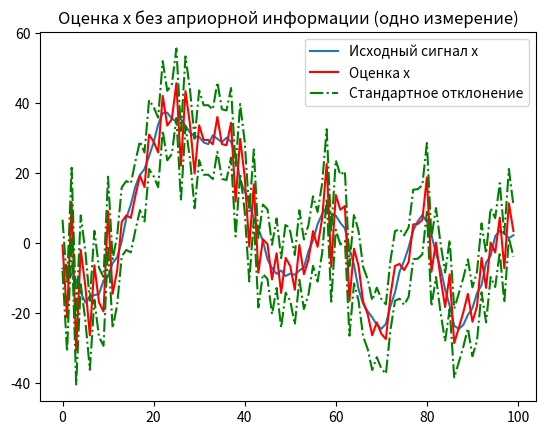
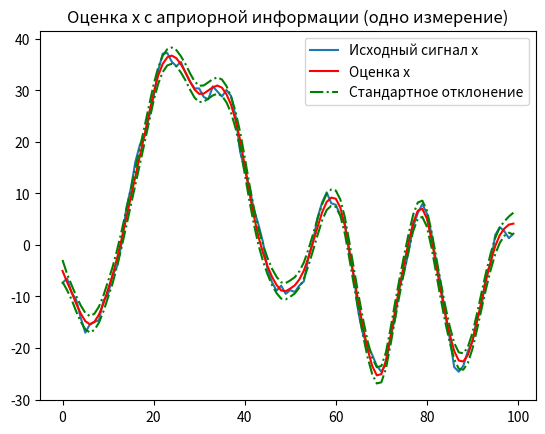
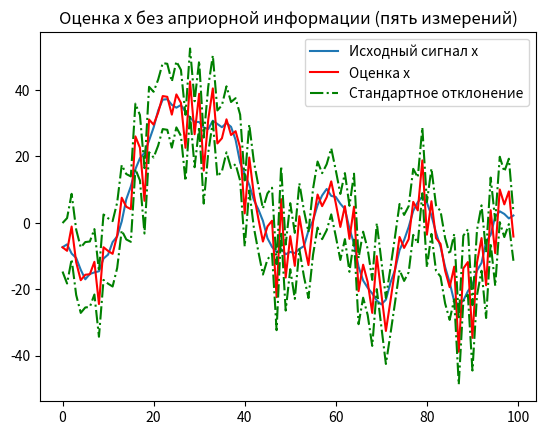
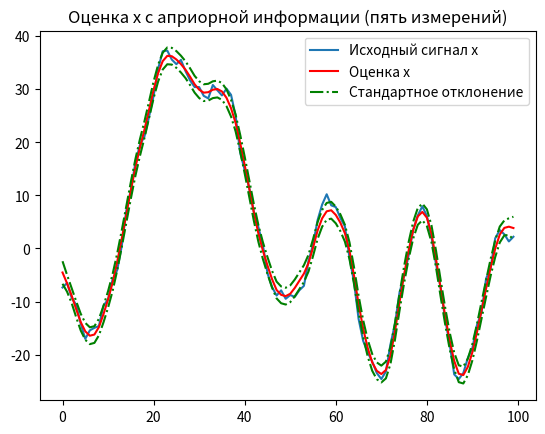

Python code for these plots, in order:
import numpy as np
from matplotlib import pyplot as plt
from scipy.linalg import toeplitz
from numpy.linalg import inv

M = 100 # размерность x
std = 0.5
# d - ширина PSF
# PSF - Point spread function (функция рассеяния точки)

def PSF(i):
  if i == 0:
    d = 10; al = -d; ar = d; a = np.ones(ar-al+1); # Rectangular Profile
  elif i == 1:
    d = 10; al = -d; ar = d; a = (d+1)*np.ones(ar-al+1) - abs(np.linspace(al,ar,2*d+1)); # Triangular Profile
  elif i == 2:
    d = 10; al = -d; ar = d; a = np.linspace(al,ar,2*d+1)**2; # Parabolic Profile
  elif i == 3:
    d = 10; al = -d; ar = d; a = np.exp(-np.linspace(al,ar,2*d+1)**2/(2*(d/3)**2)); # Gaussian Profile
  elif i == 4:
    d = 20; al = 0; ar = d; a = np.exp(-(np.linspace(al,ar,2*d+1))/(d/4)); # Exponential (asymmetric) Profile
  else:
   d = 10; al = -d; ar = d; a = np.random.randn(ar-al+1); # Random Profile
  return a/np.sum(a), ar, al

def matr_A(M, ar, al, a):
    N = M + ar-al # размерность y
    A = np.zeros([N,M]) # Matrix A determined by PSF a
    for j in range(M):
        for i in range(ar-al):
            A[j+i,j] = a[i]
    return A,N

#PSF generation
# 0 - rectangular, 1 - triangular, 2 - parabolic, 3 - gaussian, 4 - exponential, else - random
a, ar, al = PSF(4)
#fig, ax3 = plt.subplots()
#ax3.plot(a)
#ax3.set_title('Нормированный PSF')

S = std*np.eye(M+ar-al) # Стандартное отклонение "белого шума" 
mu = np.random.randn(M,1) # "белый шум"
#fig, ax = plt.subplots()
#ax.plot(mu)
#ax.set_title('Белый шум')

b0 = np.arange(9, 0, -1)
b = np.hstack((b0, np.zeros(M-len(b0))))
B = toeplitz(b)  # Симметричная матрица Тёплица с "треугольным" профилем
F = B@np.transpose(B) # Ковариационная матрица x Dx=F
x = B@mu

A, N = matr_A(M, ar, al, a)
y = A@x + S@np.random.randn(N,1) # измерение
#fig, ax4 = plt.subplots()
#grid = abs((len(x)-len(y))//2)
#ax4.plot(x, label = 'Исходный сигнал')
#ax4.plot(y[grid:-grid], label = 'Измерение')
#ax4.legend()

# Каноническая информация (T,v)
T = np.transpose(A)@inv(S)@A
v = np.transpose(A)@inv(S)@y

# Оценка без априорной информации
x_est = inv(T)@v
sigma_est = np.sqrt(np.diag(inv(T)))

# Оценка с априорной инфомацией
x_est_apr_inf = inv(T+inv(F))@v 
sigma_est_apr_inf = np.sqrt(np.diag(inv(T+inv(F)))) 

fig, ax5 = plt.subplots()
fig, ax6 = plt.subplots()
ax5.plot(x, label = 'Исходный сигнал x')
ax5.plot(x_est, label = 'Оценка x', color = 'red')
ax5.plot(x_est.squeeze() + sigma_est, '-.', label = 'Стандартное отклонение', color = 'green')
ax5.plot(x_est.squeeze() - sigma_est, '-.', color = 'green')
ax5.set_title('Оценка x без априорной информации (одно измерение)')
ax5.legend()
ax6.plot(x, label = 'Исходный сигнал x')
ax6.plot(x_est_apr_inf, label = 'Оценка x', color = 'red')
ax6.plot(x_est_apr_inf.squeeze() + sigma_est_apr_inf, '-.', label = 'Стандартное отклонение', color = 'green')
ax6.plot(x_est_apr_inf.squeeze() - sigma_est_apr_inf, '-.', color = 'green')
ax6.set_title('Оценка x c априорной информации (одно измерение)')
ax6.legend()

# Много измерений 
for i in range(5):
    T_mult = np.zeros([M,M])
    v_mult = np.zeros([M,1])
    a_mult, ar_mult, al_mult = PSF(i)
    A_mult, N_mult = matr_A(M, ar_mult, al_mult, a_mult)
    y_mult = A_mult@x + S@np.random.randn(N,1)
    T_i = np.transpose(A_mult)@inv(S)@A_mult
    v_i = np.transpose(A_mult)@inv(S)@y_mult

    T_mult += T_i
    v_mult += v_i

# Оценка без априорной информации
x_est_mult = inv(T_mult)@v_mult
sigma_est_mult = np.sqrt(np.diag(inv(T_mult)))

# Оценка с априорной инфомацией
x_est_apr_inf_mult = inv(T_mult + inv(F))@v_mult  
sigma_est_apr_inf_mult = np.sqrt(np.diag(inv(T_mult + inv(F))))

fig, ax7 = plt.subplots()
fig, ax8 = plt.subplots()
ax7.plot(x, label = 'Исходный сигнал x')
ax7.plot(x_est_mult, label = 'Оценка x', color = 'red')
ax7.plot(x_est_mult.squeeze() + sigma_est_mult, '-.', label = 'Стандартное отклонение', color = 'green')
ax7.plot(x_est_mult.squeeze() - sigma_est_mult, '-.', color = 'green')
ax7.set_title('Оценка x без априорной информации (пять измерений)')
ax7.legend()
ax8.plot(x, label = 'Исходный сигнал x')
ax8.plot(x_est_apr_inf_mult, label = 'Оценка x', color = 'red')
ax8.plot(x_est_apr_inf_mult.squeeze() + sigma_est_apr_inf_mult, '-.', label = 'Стандартное отклонение', color = 'green')
ax8.plot(x_est_apr_inf_mult.squeeze() - sigma_est_apr_inf_mult, '-.', color = 'green')
ax8.set_title('Оценка x c априорной информации (пять измерений)')
ax8.legend()
